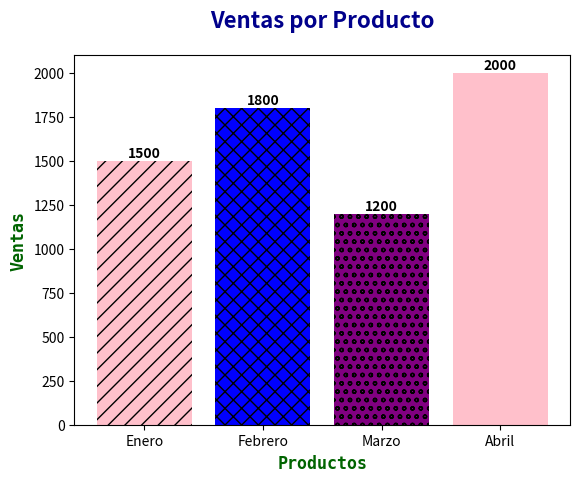
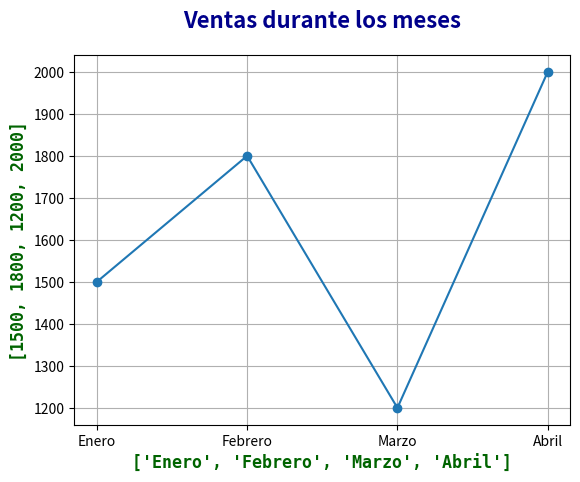
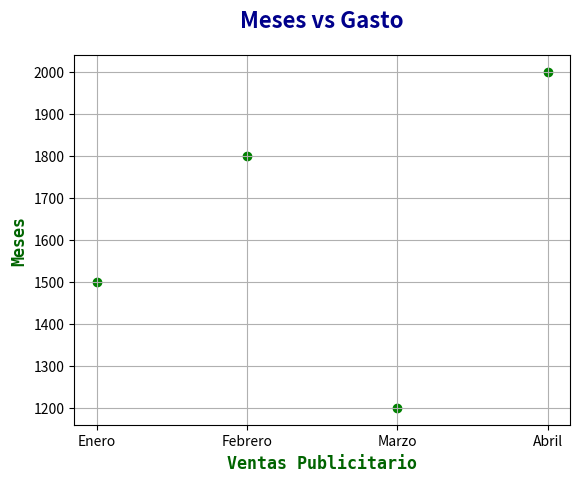

These charts were generated, in order, by the following Python code:
import matplotlib.pyplot as plt

Meses = ['Enero', 'Febrero', 'Marzo', 'Abril']
Ventas = [1500, 1800, 1200, 2000]
gasto_publicitario= [500, 700, 400, 800]


Colores = ["Pink", "Blue", "Purple"]
Texture = ["//", "xx", "oo"]

plt.bar(Meses, Ventas)#color="skyblue", edgecolor="darkblue"
var=plt.bar(Meses,Ventas, color=Colores, linewidth=1)
for bar, texture in zip (var,Texture):
    bar.set_hatch(texture)

for i, bar in enumerate(var):
    altura = bar.get_height() #Obtiene la altura actual, es decir el valor que representa[50,80,40]
    plt.text(bar.get_x() + bar.get_width() / 2, altura + 0.7,  # ← cambia de +2 a +5
             str(Ventas[i]),#Convierte el valor de la barra en texto para mostrarlo como etiqueta
             ha='center', va='bottom',
             fontsize=10, fontweight='bold')


plt.title("Ventas por Producto",fontsize=16, fontweight='bold', color='darkblue',fontfamily='sans-serif', pad=20)#, fontsize=16, fontweight='bold', color='darkblue',fontfamily='sans-serif', pad=20
plt.xlabel("Productos",fontsize=12, fontweight='bold', color='darkgreen', fontfamily='monospace')#fontsize=12, fontweight='bold', color='darkgreen', fontfamily='monospace'
plt.ylabel("Ventas", fontsize=12, fontweight='bold', color='darkgreen', fontfamily='monospace')#
plt.show()

meses= ["Enero", "Febrero", "Marzo"]
Ventas = [150, 200, 100]




import matplotlib.pyplot as plt

Meses = ['Enero', 'Febrero', 'Marzo', 'Abril']
Ventas = [1500, 1800, 1200, 2000]
gasto_publicitario= [500, 700, 400, 800]

plt.plot( Meses,Ventas, marker='o')
plt.title('Ventas durante los meses', fontsize=16, fontweight='bold', color='darkblue', fontfamily='sans-serif', pad=20)
plt.xlabel(Meses, fontsize=12, fontweight='bold', color='darkgreen', fontfamily='monospace')
plt.ylabel(Ventas, fontsize=12, fontweight='bold', color='darkgreen', fontfamily='monospace')
plt.grid(True)
plt.show()

#Grafico de dispersión
plt.scatter(Meses,Ventas , color='green', marker='o') #marker='x' cambia la forma del marcador
plt.title("Meses vs Gasto", fontsize=16, fontweight='bold', color='darkblue',fontfamily='sans-serif', pad=20)
plt.xlabel("Ventas Publicitario", fontsize=12, fontweight='bold', color='darkgreen', fontfamily='monospace')
plt.ylabel("Meses", fontsize=12, fontweight='bold', color='darkgreen', fontfamily='monospace')
plt.grid(True)
plt.show()
